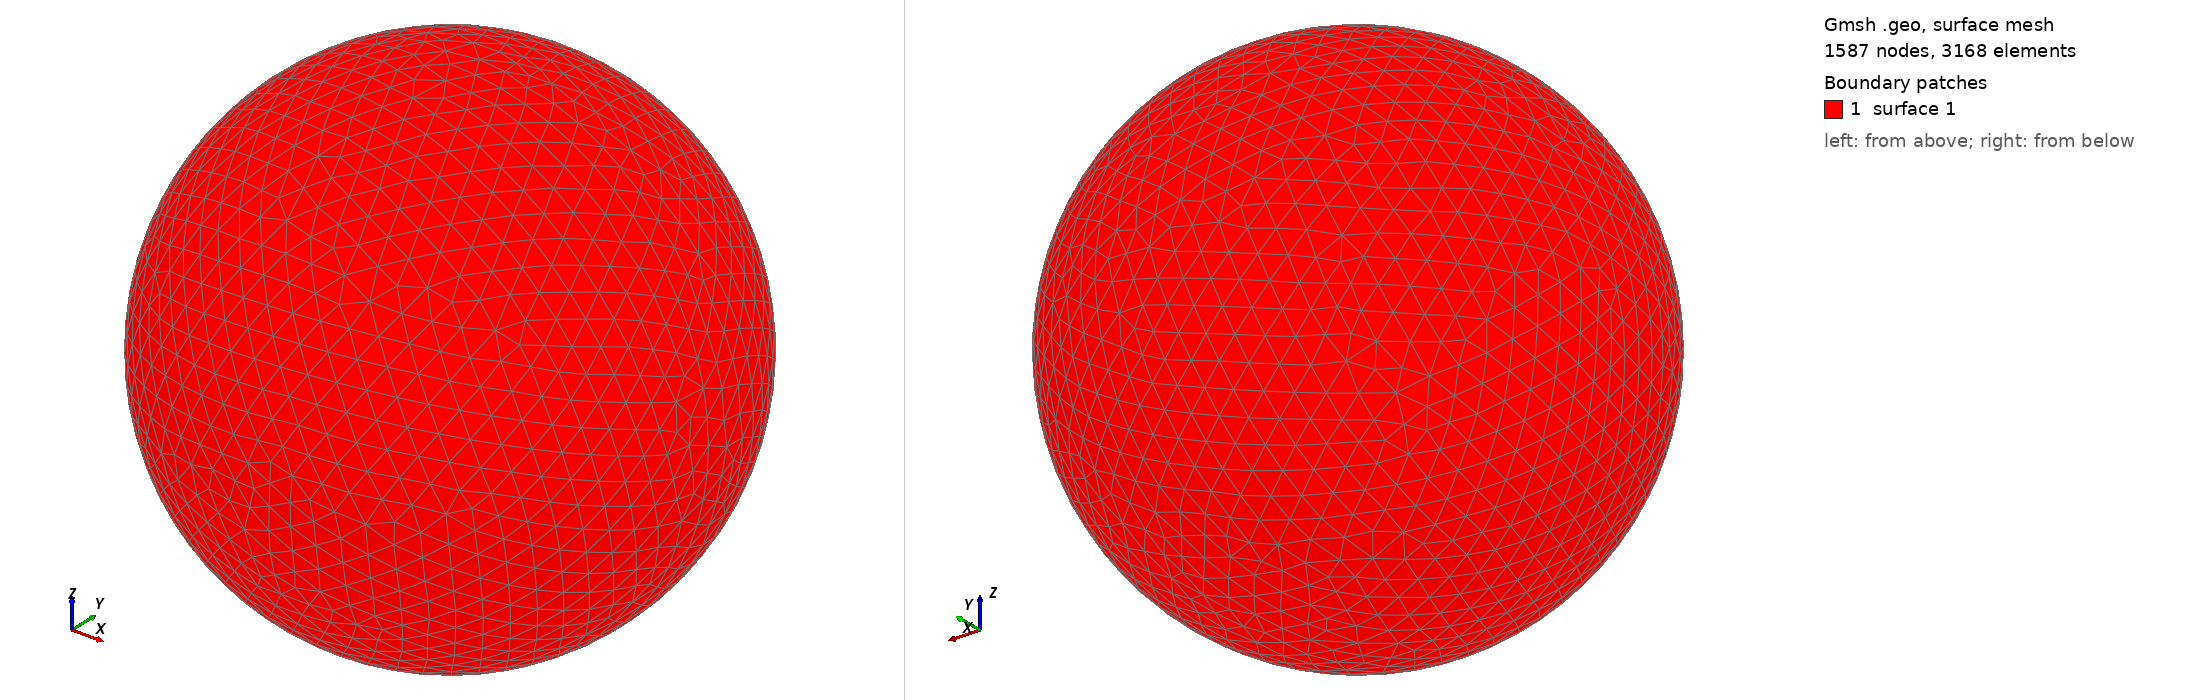

Gmsh geometry script, surface-meshed: 1587 nodes, 3168 surface elements. Boundary patches (legend numbers): 1 surface 1. Left view from above one corner, right view from below the opposite corner. The script declares no physical surfaces, so the legend lists its geometric surfaces. The drawing asked Gmsh for element sizes between 1% and 20% of the model's largest extent; the script's own settings can give other sizes.

=== shot2139.geo (drawn) ===
SetFactory("OpenCASCADE");
Point(1) = {0,0,0,0};
Sphere(1) = {0,0,0,0.22420000};
MeshSize{ PointsOf{ Surface{:}; } } = 0.022420000;
Mesh.ElementOrder=1;
Mesh.Format=39;
